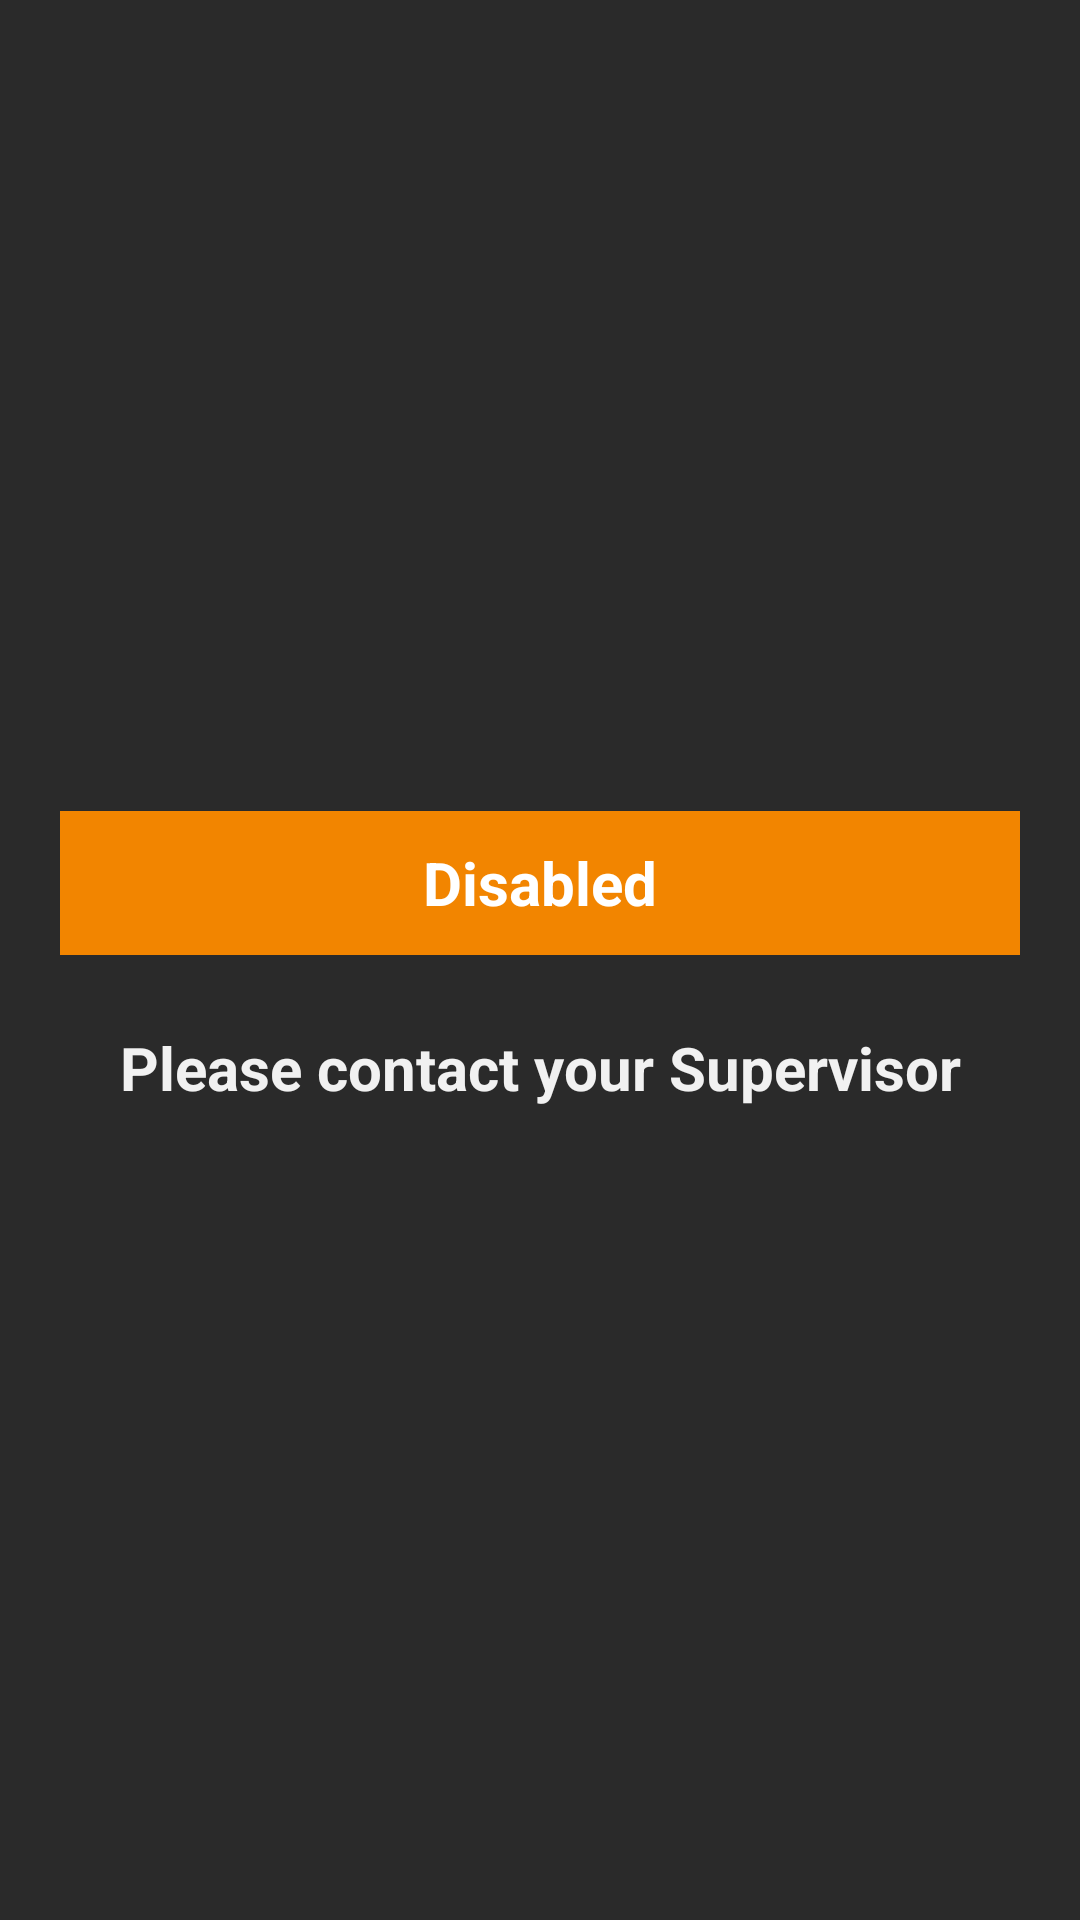

Produce the Android XML layout that renders to this screen, including the resource entries it uses.
<!-- AndroidManifest.xml: application theme AppTheme -->
<!-- res/layout/activity_disabled_ambassador.xml -->
<?xml version="1.0" encoding="utf-8"?>
<RelativeLayout
    xmlns:android="http://schemas.android.com/apk/res/android"
    android:layout_width="match_parent"
    android:layout_height="match_parent"
    android:background="#2a2a2a"
    android:gravity="center">

    <Button
        android:id="@+id/disableButton"
        android:layout_width="320dp"
        android:layout_height="wrap_content"
        android:text="Disabled"
        android:textColor="@color/white"
        android:textSize="20dp"
        android:textStyle="bold"
        android:background="@color/error_color"
        android:layout_centerHorizontal="true"/>

    <TextView
        android:layout_width="match_parent"
        android:layout_height="wrap_content"
        android:text="@string/please_contact_office"
        android:textColor="#f1f1f1"
        android:textStyle="bold"
        android:textSize="20dp"
        android:textAlignment="center"
        android:gravity="center_horizontal"
        android:layout_below="@+id/disableButton"
        android:layout_alignParentLeft="true"
        android:layout_alignParentStart="true"
        android:layout_marginTop="24dp" />


</RelativeLayout>
<!-- resources referenced by this layout -->
<resources>
  <color name="error_color">#F28500</color>
  <color name="white">#FFFFFF</color>
  <string name="please_contact_office">Please contact your Supervisor</string>
  <style name="AppTheme" parent="AppBaseTheme">
          
          <item name="android:windowNoTitle">true</item>
      </style>
  <style name="AppBaseTheme" parent="android:Theme.Light">
          
  
      </style>
</resources>
